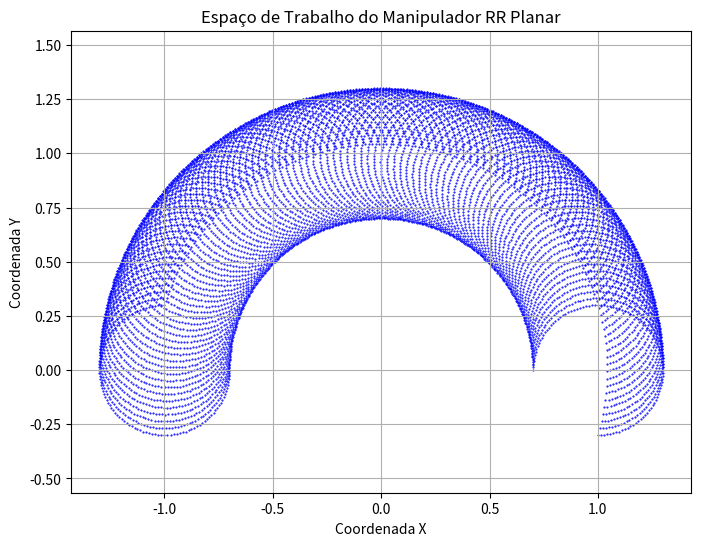

Write Python code to recreate this figure.
import numpy as np
import matplotlib.pyplot as plt

# Comprimentos dos elos
L1 = 1.0
L2 = 0.3

# Intervalo de valores de q1 e q2
q1_values = np.linspace(0, np.pi, 100)
q2_values = np.linspace(-np.pi/2, np.pi, 100)

# Inicialize listas para armazenar as coordenadas x e y
x_coords = []
y_coords = []

# Calcule as coordenadas cartesianas para cada par de valores de q1 e q2
for q1 in q1_values:
    for q2 in q2_values:
        x = L1 * np.cos(q1) + L2 * np.cos(q1 + q2)
        y = L1 * np.sin(q1) + L2 * np.sin(q1 + q2)
        x_coords.append(x)
        y_coords.append(y)

# Plote o espaço de trabalho
plt.figure(figsize=(8, 6))
plt.scatter(x_coords, y_coords, s=1, c='b', marker='.')
plt.xlabel('Coordenada X')
plt.ylabel('Coordenada Y')
plt.title('Espaço de Trabalho do Manipulador RR Planar')
plt.grid(True)
plt.axis('equal')  # Manter proporções iguais nos eixos x e y
plt.show()